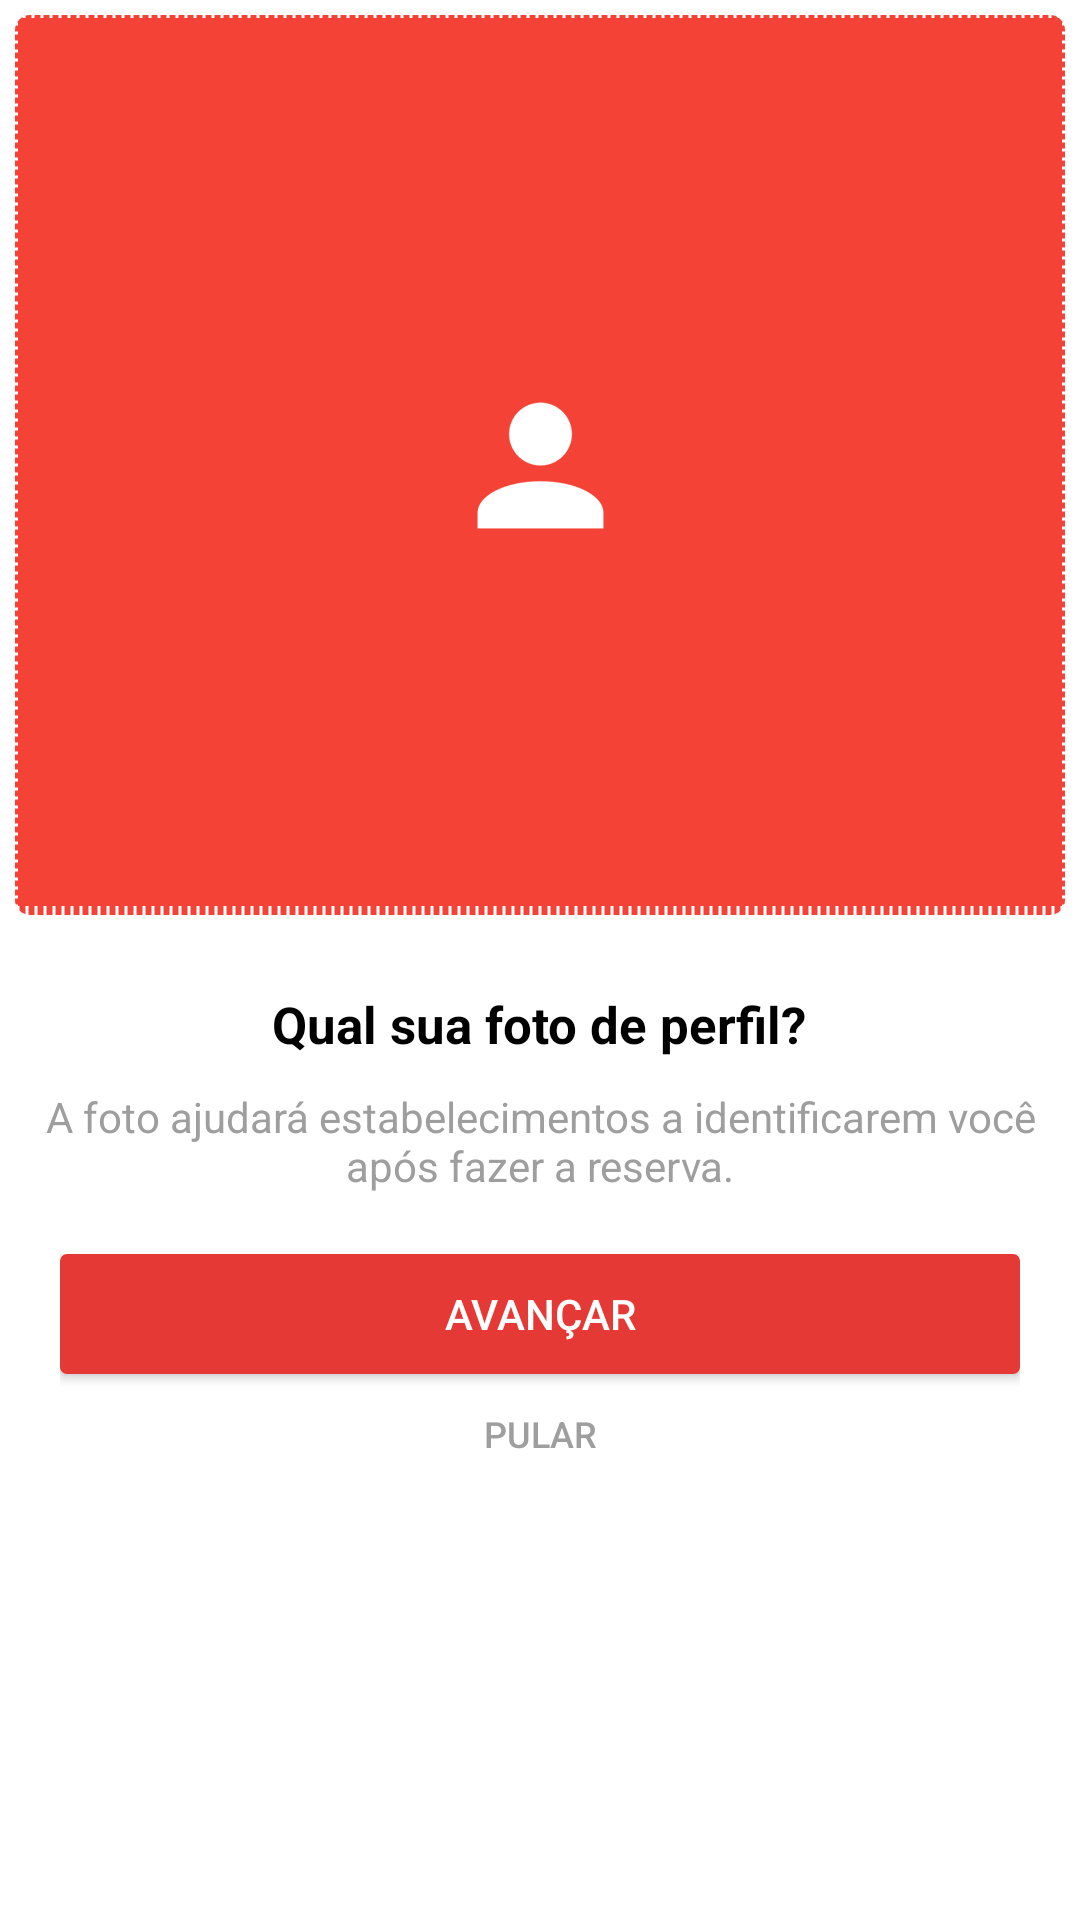

Write the Android layout XML for this screen, with the resource values it uses.
<!-- AndroidManifest.xml: application theme AppTheme -->
<!-- res/layout/frag_registrar_etapa_3.xml -->
<?xml version="1.0" encoding="utf-8"?>
<RelativeLayout xmlns:android="http://schemas.android.com/apk/res/android"
    android:layout_width="match_parent"
    android:layout_height="match_parent"
    android:background="@color/white">

    <RelativeLayout
        android:id="@+id/layout_foto_perfil"
        android:layout_width="match_parent"
        android:layout_height="wrap_content"
        android:layout_margin="5dp"
        android:orientation="vertical">

        <ImageView
            android:id="@+id/img_foto_perfil"
            android:layout_width="match_parent"
            android:layout_height="300dp"
            android:background="@drawable/bg_bottom_stroke"
            android:scaleType="center"
            android:src="@drawable/ic_account" />

        <ProgressBar
            android:id="@+id/progress"
            android:layout_width="50dp"
            android:layout_height="50dp"
            android:layout_centerHorizontal="true"
            android:layout_centerVertical="true"
            android:indeterminate="true"
            android:indeterminateTint="@color/white"
            android:indeterminateTintMode="src_in"
            android:visibility="gone" />


    </RelativeLayout>

    <LinearLayout
        android:id="@+id/layout_info"
        android:layout_width="match_parent"
        android:layout_height="wrap_content"
        android:layout_below="@+id/layout_foto_perfil"
        android:layout_marginTop="20dp"
        android:orientation="vertical">

        <TextView
            android:layout_width="wrap_content"
            android:layout_height="wrap_content"
            android:layout_gravity="center"
            android:text="Qual sua foto de perfil?"
            android:textColor="@color/black"
            android:textSize="17dp"
            android:textStyle="bold" />

        <TextView
            android:layout_width="wrap_content"
            android:layout_height="wrap_content"
            android:layout_gravity="center"
            android:layout_margin="10dp"
            android:text="A foto ajudará estabelecimentos a identificarem você após fazer a reserva."
            android:textAlignment="center"
            android:textColor="@color/medium_silver"
            android:textSize="14dp" />

    </LinearLayout>

    <LinearLayout
        android:layout_width="match_parent"
        android:layout_height="wrap_content"
        android:layout_below="@+id/layout_info"
        android:layout_centerHorizontal="true"
        android:layout_marginLeft="20dp"
        android:layout_marginRight="20dp"
        android:layout_marginTop="10dp"
        android:orientation="vertical">

        <Button
            android:id="@+id/btn_avancar"
            android:layout_width="match_parent"
            android:layout_height="40dp"
            android:layout_alignParentLeft="true"
            android:layout_alignParentStart="true"
            android:background="@drawable/button_radius_entrar"
            android:text="@string/avancar"
            android:textColor="@android:color/white" />

        <Button
            android:id="@+id/btn_pular_etapa"
            android:layout_width="match_parent"
            android:layout_height="30dp"
            android:layout_alignParentLeft="true"
            android:layout_alignParentStart="true"
            android:layout_marginTop="5dp"
            android:background="@android:color/transparent"
            android:text="@string/pular_etapa"
            android:textColor="@color/medium_silver"
            android:textSize="12dp" />

    </LinearLayout>


</RelativeLayout>
<!-- resources referenced by this layout -->
<resources>
  <color name="black">#000</color>
  <color name="medium_silver">#9E9E9E</color>
  <color name="white">#fff</color>
  <!-- drawable bg_bottom_stroke (drawable) -->
  <layer-list xmlns:android="http://schemas.android.com/apk/res/android">
  
      <item>
          <shape android:shape="rectangle">
              <solid android:color="@color/red" />
              <corners android:radius="5dp" />
          </shape>
      </item>
  
      <item
          android:left="-2dp"
          android:right="-2dp"
          android:top="-2dp">
          <shape>
              <solid android:color="@android:color/transparent" />
              <stroke
                  android:width="3dp"
                  android:color="@color/white"
                  android:dashGap="2dp"
                  android:dashWidth="1dp" />
          </shape>
      </item>
  
  </layer-list>
  <!-- drawable button_radius_entrar (drawable) -->
  <?xml version="1.0" encoding="utf-8"?>
  <selector xmlns:android="http://schemas.android.com/apk/res/android">
      <item>
          <shape>
              <stroke android:width="0.5dp" android:color="@color/colorPrimary" />
              <solid android:color="@color/colorPrimary" />
              <corners android:radius="2dp"/>
          </shape>
      </item>
  </selector>
  <!-- drawable ic_account: png bitmap (drawable-hdpi, 47592 bytes) -->
  <string name="avancar">Avançar</string>
  <string name="pular_etapa">Pular</string>
  <style name="AppTheme" parent="Theme.AppCompat.Light">
  
          <item name="windowActionBar">false</item>
          <item name="windowNoTitle">true</item>
  
          <item name="android:windowTranslucentStatus">true</item>
  
          <item name="colorPrimary">@color/colorPrimary</item>
          <item name="colorPrimaryDark">@color/colorPrimary</item>
          <item name="colorAccent">@color/colorPrimary</item>
      </style>
  <color name="red">#F44336</color>
  <color name="colorPrimary">#E53935</color>
</resources>
